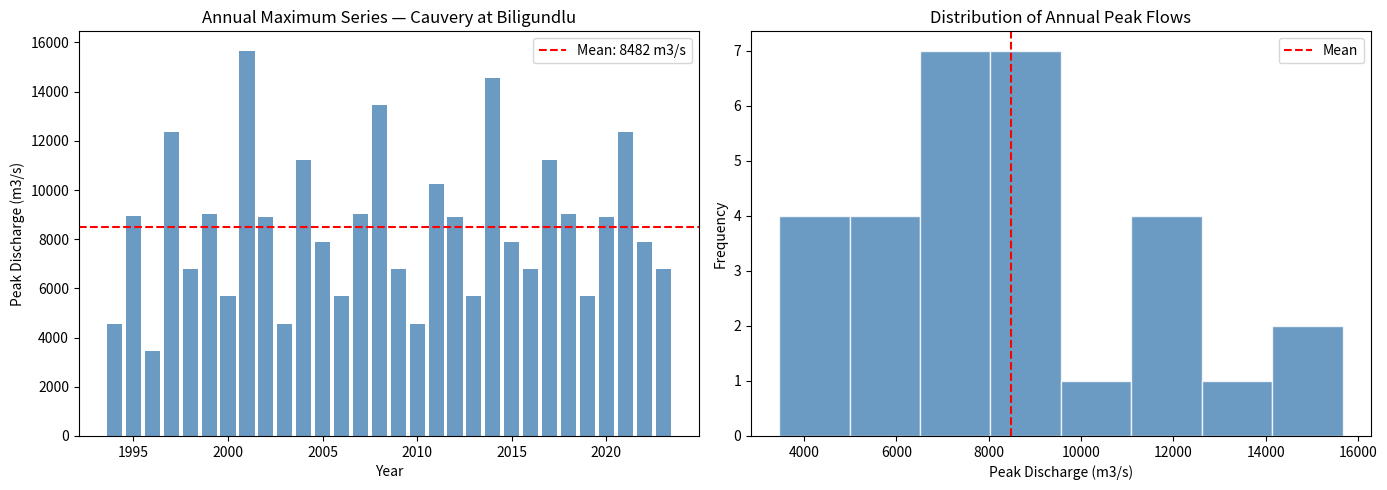

This chart was generated by the following Python code:
# Fill in your group details
group_name     = "Group X"
members        = ["Name1 (Roll)", "Name2 (Roll)", "Name3 (Roll)"]
topic          = "Topic 1: Flood Frequency Analysis"
github_repo    = "https://github.com/GROUP-USERNAME/CE541E08-Capstone"
dataset_source = "CWC India-WRIS: Annual Maximum Series — Cauvery at Biligundlu"

print("=" * 55)
print("CAPSTONE PROJECT — PHASE I")
print("=" * 55)
print(f"Group         : {group_name}")
print(f"Members       : {', '.join(members)}")
print(f"Topic         : {topic}")
print(f"GitHub        : {github_repo}")
print(f"Dataset       : {dataset_source}")
print("=" * 55)

import numpy as np
import pandas as pd
import matplotlib.pyplot as plt

# ── REPLACE THIS WITH YOUR ACTUAL DATASET ──────────────────────────────────
# 30-year AMS record (m3/s) — Cauvery at Biligundlu
AMS_data = {
    'Year'    : list(range(1994, 2024)),
    'Peak_m3s': [4567,8934,3456,12340,6789,9012,5678,15670,8901,4567,
                 11234,7890,5678,9012,13456,6789,4567,10234,8901,5678,
                 14567,7890,6789,11234,9012,5678,8901,12345,7890,6789]
}
df = pd.DataFrame(AMS_data)

# Step 1: Dataset overview
print("Dataset loaded:")
print(f"  Records : {len(df)} years")
print(f"  Period  : {df['Year'].min()} - {df['Year'].max()}")
print(f"  Mean    : {df['Peak_m3s'].mean():.0f} m3/s")
print(f"  Max     : {df['Peak_m3s'].max():.0f} m3/s")
print(f"  Min     : {df['Peak_m3s'].min():.0f} m3/s")
print()
print(df.describe())

import numpy as np, pandas as pd, matplotlib.pyplot as plt

AMS_data = {'Year':list(range(1994,2024)),
    'Peak_m3s':[4567,8934,3456,12340,6789,9012,5678,15670,8901,4567,
                11234,7890,5678,9012,13456,6789,4567,10234,8901,5678,
                14567,7890,6789,11234,9012,5678,8901,12345,7890,6789]}
df = pd.DataFrame(AMS_data)

fig, axes = plt.subplots(1, 2, figsize=(14,5))

# Time series bar chart
axes[0].bar(df['Year'], df['Peak_m3s'], color='steelblue', alpha=0.8)
axes[0].axhline(df['Peak_m3s'].mean(), color='red', linestyle='--',
                label=f"Mean: {df['Peak_m3s'].mean():.0f} m3/s")
axes[0].set_xlabel('Year'); axes[0].set_ylabel('Peak Discharge (m3/s)')
axes[0].set_title('Annual Maximum Series — Cauvery at Biligundlu')
axes[0].legend()

# Histogram
axes[1].hist(df['Peak_m3s'], bins=8, color='steelblue', edgecolor='white', alpha=0.8)
axes[1].axvline(df['Peak_m3s'].mean(), color='red', linestyle='--', label='Mean')
axes[1].set_xlabel('Peak Discharge (m3/s)'); axes[1].set_ylabel('Frequency')
axes[1].set_title('Distribution of Annual Peak Flows')
axes[1].legend()

plt.tight_layout(); plt.show()

# Phase I checklist
checklist = {
    "Group repo created on GitHub"                      : True,
    "All members added as collaborators"                : True,
    "Topic confirmed with instructor"                   : True,
    "Dataset identified and loaded"                     : True,
    "EDA (time series + histogram) plotted"             : True,
    "Initial observations written (3+ bullet points)"   : True,
    "Phase I notebook pushed to GitHub"                 : True,
}
completed = sum(checklist.values())
print(f"Phase I Checklist: {completed}/{len(checklist)} complete")
for item, done in checklist.items():
    mark = "✓" if done else "○"
    print(f"  [{mark}] {item}")
